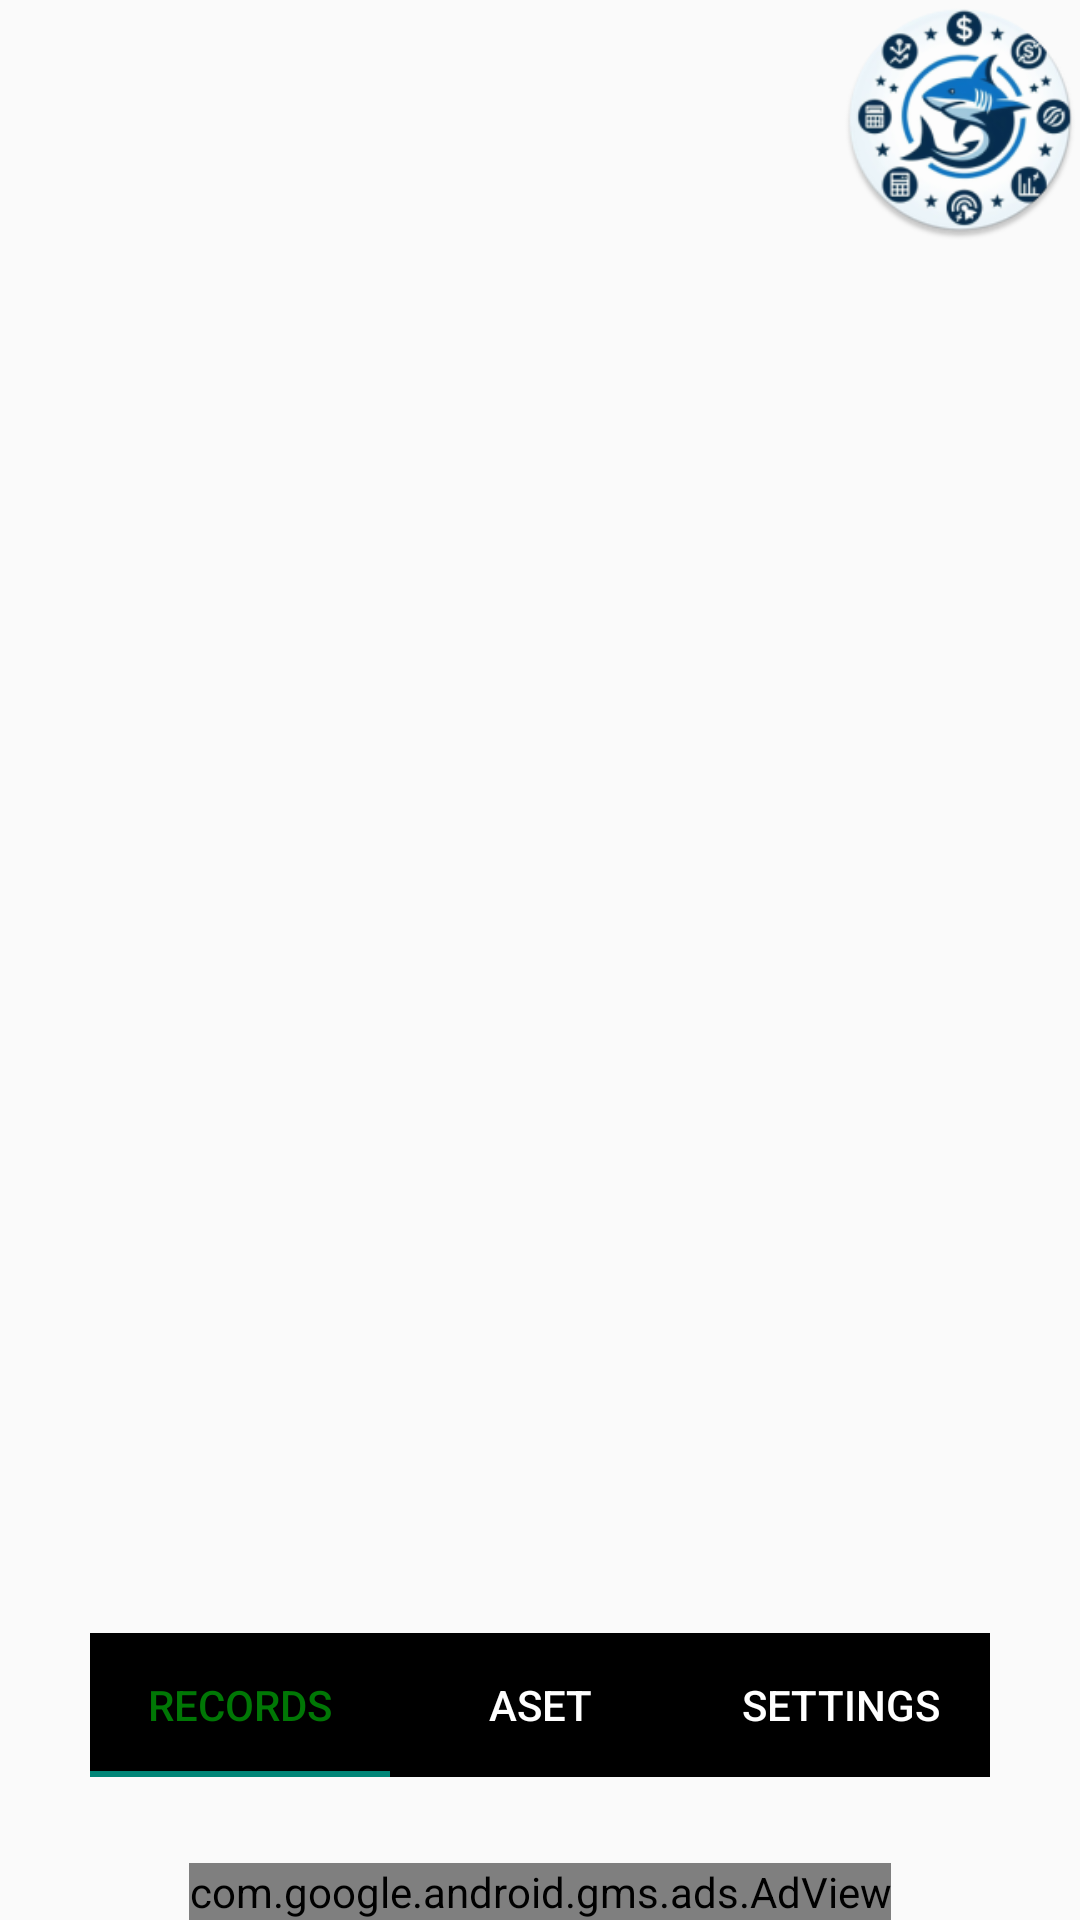

Here is an Android app screen rendered from its layout file. Give the layout XML and the strings, colors and styles it references.
<!-- AndroidManifest.xml: application theme Theme.MoneyManager -->
<!-- res/layout/activity_main.xml -->
<?xml version="1.0" encoding="utf-8"?>
<androidx.constraintlayout.widget.ConstraintLayout
    xmlns:android="http://schemas.android.com/apk/res/android"
    xmlns:app="http://schemas.android.com/apk/res-auto"
    xmlns:tools="http://schemas.android.com/tools"
    android:layout_width="match_parent"
    android:layout_height="match_parent"
    tools:context=".MainActivity">


    <ImageView
        android:id="@+id/btnads"
        android:layout_width="80dp"
        android:layout_height="80dp"
        android:layout_alignParentEnd="true"
        android:src="@mipmap/ic_launcher_round"
        app:layout_constraintEnd_toEndOf="parent"
        app:layout_constraintTop_toTopOf="parent"
        android:contentDescription="@string/other" />

    <com.google.android.gms.ads.AdView
        android:id="@+id/adView1"
        android:layout_width="wrap_content"
        android:layout_height="wrap_content"
        android:layout_alignParentBottom="true"
        android:layout_centerHorizontal="true"
        app:adSize="BANNER"
        app:adUnitId="ca-app-pub-5293973152030630/5266462447"
        app:layout_constraintBottom_toBottomOf="parent"
        app:layout_constraintEnd_toEndOf="parent"
        app:layout_constraintStart_toStartOf="parent"
        app:layout_constraintTop_toTopOf="parent"
        app:layout_constraintVertical_bias="1.0" />



    <androidx.viewpager2.widget.ViewPager2
        android:id="@+id/view_pager"
        android:layout_width="match_parent"
        android:layout_height="wrap_content"
        android:layout_below="@id/tab_layout"
        app:layout_constraintBottom_toTopOf="@+id/adView1"
        app:layout_constraintTop_toTopOf="parent"
        app:layout_constraintVertical_bias="0.0" />

    <com.google.android.material.tabs.TabLayout
        android:id="@+id/tab_layout"
        android:layout_width="300dp"
        android:layout_height="wrap_content"
        app:layout_constraintBottom_toTopOf="@+id/adView1"
        app:layout_constraintEnd_toEndOf="parent"
        app:layout_constraintStart_toStartOf="parent"
        app:layout_constraintTop_toTopOf="parent"
        app:layout_constraintVertical_bias="0.95"
        android:background="@color/black"
        android:backgroundTint="@color/black"
        app:tabTextColor="@color/white"
        app:tabSelectedTextColor="@color/green">

        <com.google.android.material.tabs.TabItem
            android:layout_width="wrap_content"
            android:layout_height="wrap_content"
            android:text="@string/records" />

        <com.google.android.material.tabs.TabItem
            android:layout_width="wrap_content"
            android:layout_height="wrap_content"
            android:text="@string/aset" />

        <com.google.android.material.tabs.TabItem
            android:layout_width="wrap_content"
            android:layout_height="wrap_content"
            android:text="@string/settings" />
    </com.google.android.material.tabs.TabLayout>

</androidx.constraintlayout.widget.ConstraintLayout>
<!-- resources referenced by this layout -->
<resources>
  <color name="black">#FF000000</color>
  <color name="green">#007705</color>
  <color name="white">#FFFFFFFF</color>
  <!-- mipmap ic_launcher_round: webp bitmap (mipmap-hdpi, 7544 bytes) -->
  <string name="aset">Aset</string>
  <string name="other">Other</string>
  <string name="records">Records</string>
  <string name="settings">Settings</string>
  <style name="Theme.MoneyManager" parent="Base.Theme.MoneyManager" />
  <style name="Base.Theme.MoneyManager" parent="Theme.AppCompat.DayNight.NoActionBar">
          
          
      </style>
</resources>
